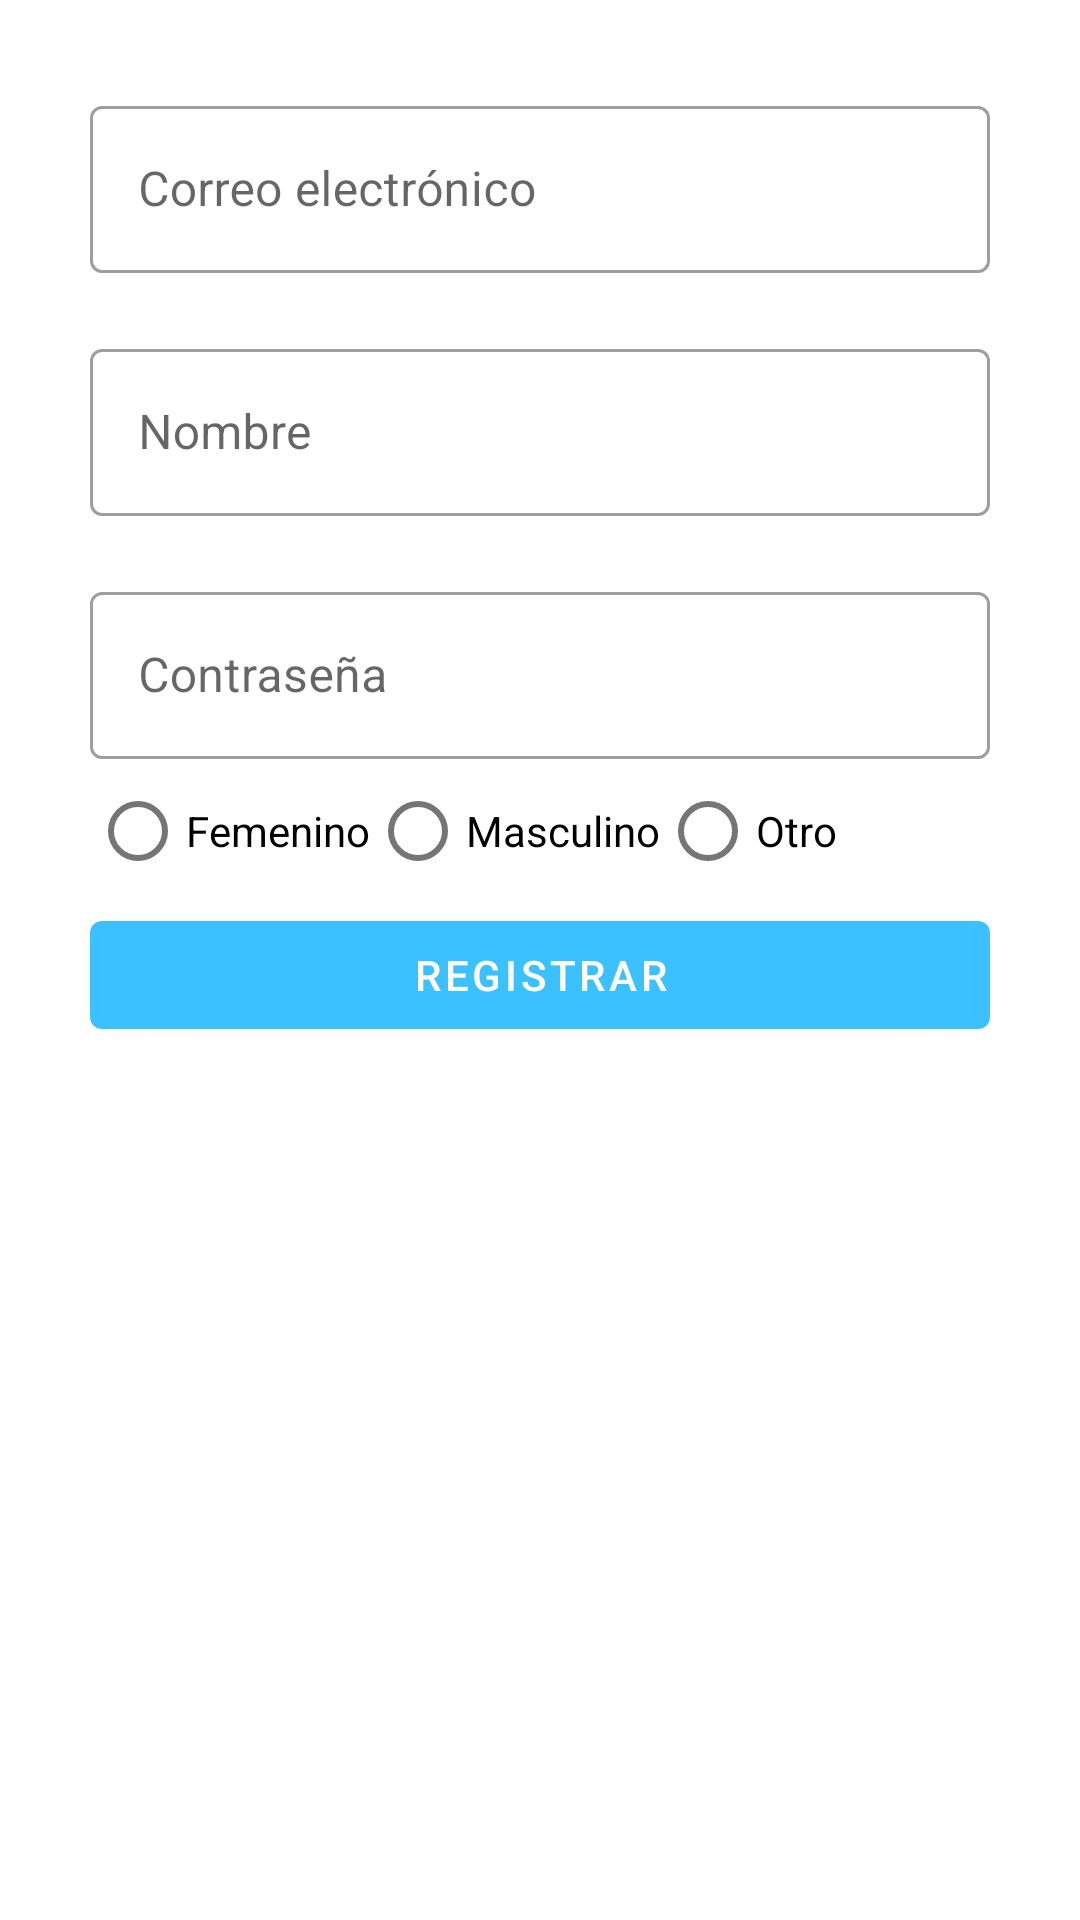

Android layout source for this screen:
<!-- AndroidManifest.xml: application theme AppTheme -->
<!-- res/layout/activity_register.xml -->
<?xml version="1.0" encoding="utf-8"?>
<ScrollView xmlns:android="http://schemas.android.com/apk/res/android"
    xmlns:app="http://schemas.android.com/apk/res-auto"
    xmlns:tools="http://schemas.android.com/tools"
    android:layout_width="match_parent"
    android:layout_height="match_parent"
    tools:context=".RegisterActivity">

    <androidx.constraintlayout.widget.ConstraintLayout
        android:layout_width="match_parent"
        android:layout_height="wrap_content"
        android:padding="30dp">

        <com.google.android.material.textfield.TextInputLayout
            android:id="@+id/activity_register_til_email"
            style="@style/Widget.MaterialComponents.TextInputLayout.OutlinedBox"
            android:layout_width="match_parent"
            android:layout_height="wrap_content"
            android:hint="Correo electrónico"
            app:layout_constraintTop_toTopOf="parent">

            <com.google.android.material.textfield.TextInputEditText
                android:layout_width="match_parent"
                android:layout_height="wrap_content" />

        </com.google.android.material.textfield.TextInputLayout>

        <com.google.android.material.textfield.TextInputLayout
            android:id="@+id/activity_register_til_name"
            style="@style/Widget.MaterialComponents.TextInputLayout.OutlinedBox"
            android:layout_width="match_parent"
            android:layout_height="wrap_content"
            android:layout_marginTop="20dp"
            android:hint="Nombre"
            app:layout_constraintTop_toBottomOf="@id/activity_register_til_email">

            <com.google.android.material.textfield.TextInputEditText
                android:layout_width="match_parent"
                android:layout_height="wrap_content" />

        </com.google.android.material.textfield.TextInputLayout>

        <com.google.android.material.textfield.TextInputLayout
            android:id="@+id/activity_register_til_password"
            style="@style/Widget.MaterialComponents.TextInputLayout.OutlinedBox"
            android:layout_width="match_parent"
            android:layout_height="wrap_content"
            android:layout_marginTop="20dp"
            android:hint="Contraseña"
            app:layout_constraintTop_toBottomOf="@id/activity_register_til_name">

            <com.google.android.material.textfield.TextInputEditText
                android:layout_width="match_parent"
                android:layout_height="wrap_content"
                android:inputType="textPassword" />

        </com.google.android.material.textfield.TextInputLayout>

        <RadioGroup
            android:id="@+id/activity_register_rd_sex"
            android:layout_width="match_parent"
            android:layout_height="wrap_content"
            android:orientation="horizontal"
            app:layout_constraintTop_toBottomOf="@id/activity_register_til_password">

            <com.google.android.material.radiobutton.MaterialRadioButton
                android:layout_width="wrap_content"
                android:layout_height="wrap_content"
                android:text="Femenino" />

            <com.google.android.material.radiobutton.MaterialRadioButton
                android:layout_width="wrap_content"
                android:layout_height="wrap_content"
                android:text="Masculino" />

            <com.google.android.material.radiobutton.MaterialRadioButton
                android:layout_width="wrap_content"
                android:layout_height="wrap_content"
                android:text="Otro" />

        </RadioGroup>

        <com.google.android.material.button.MaterialButton
            android:layout_width="match_parent"
            android:layout_height="wrap_content"
            app:layout_constraintTop_toBottomOf="@id/activity_register_rd_sex"
            android:text="Registrar" />

    </androidx.constraintlayout.widget.ConstraintLayout>

</ScrollView>
<!-- resources referenced by this layout -->
<resources>
  <style name="AppTheme" parent="Theme.MaterialComponents.Light">
          
          <item name="colorPrimary">@color/colorPrimary</item>
          <item name="colorPrimaryDark">@color/colorPrimaryDark</item>
          <item name="colorAccent">@color/colorAccent</item>
      </style>
  <color name="colorPrimary">#3BC1FF</color>
  <color name="colorPrimaryDark">#00574B</color>
  <color name="colorAccent">#D81B60</color>
</resources>
